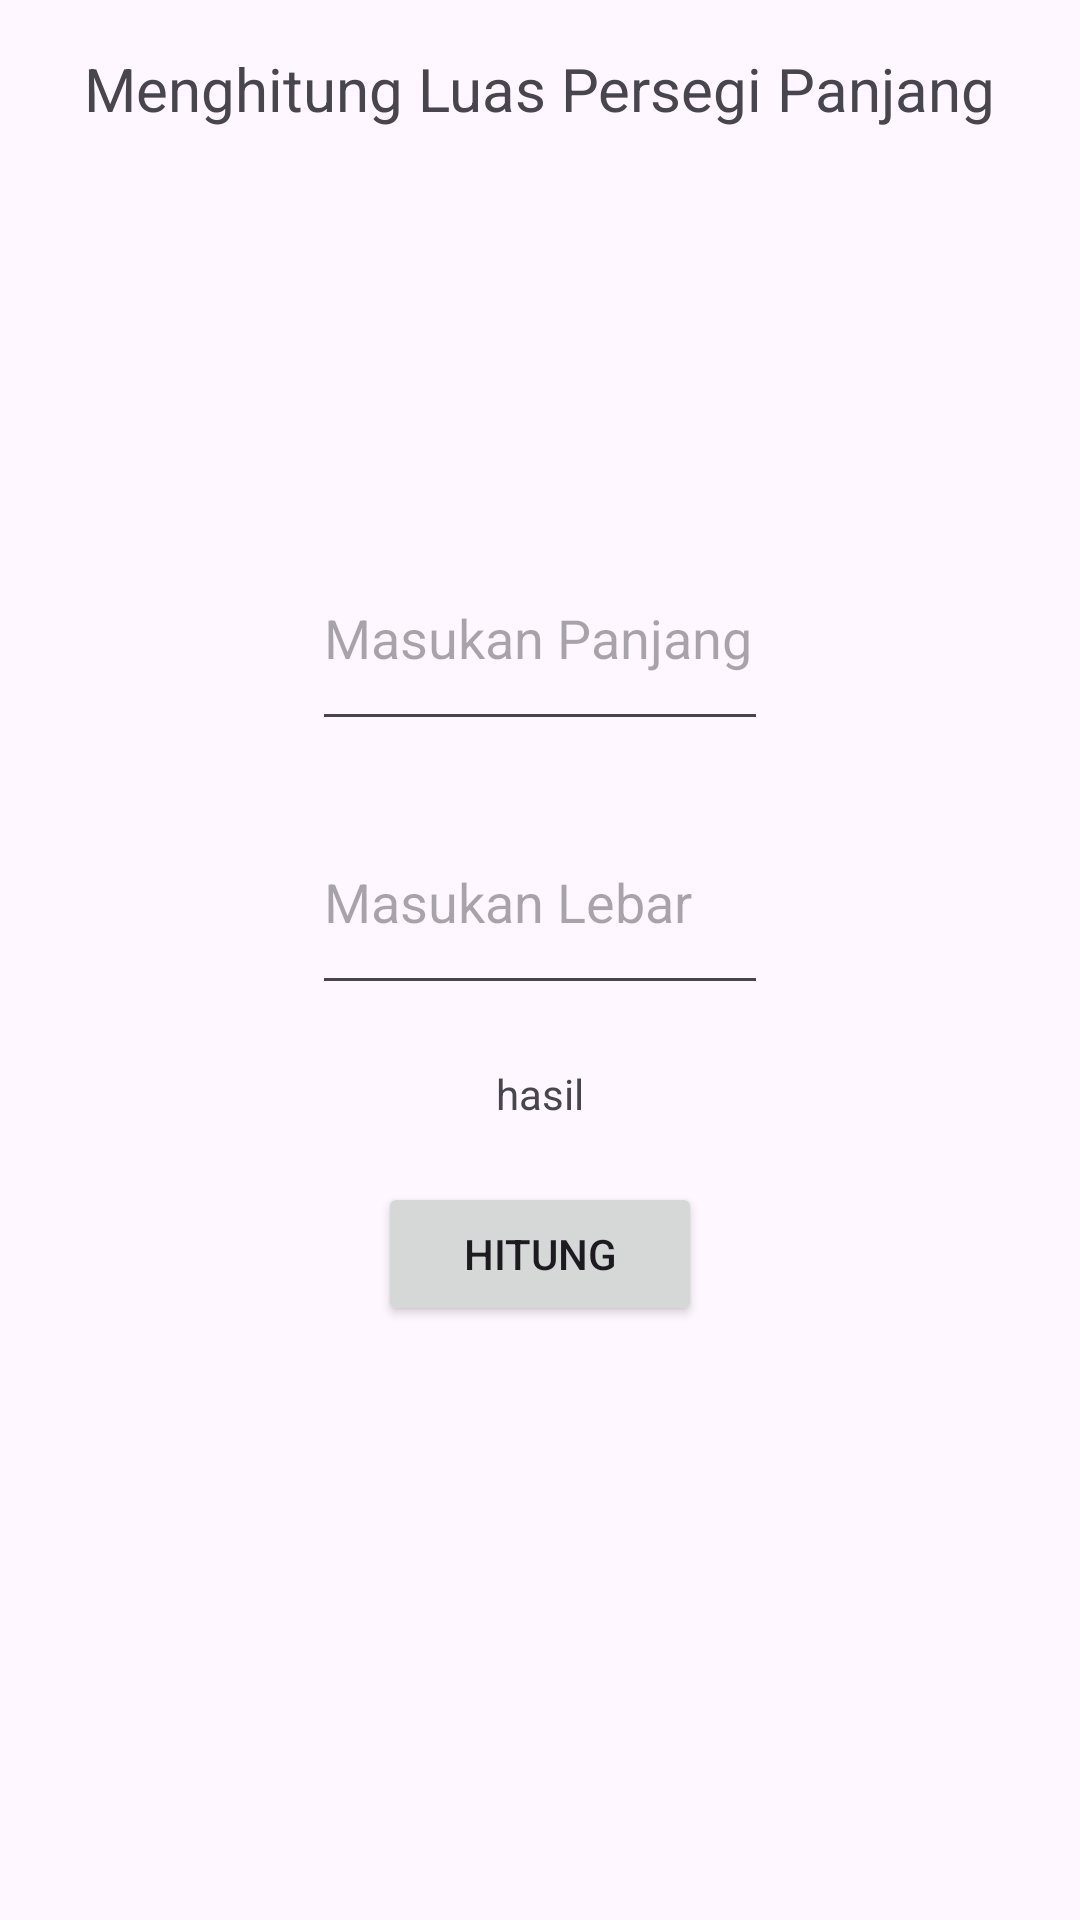

This screen was rendered from an Android layout file. Write that file and the resources it references.
<!-- AndroidManifest.xml: application theme Theme.RumusBangun -->
<!-- res/layout/persegi_panjang.xml -->
<?xml version="1.0" encoding="utf-8"?>
<LinearLayout xmlns:android="http://schemas.android.com/apk/res/android"
    xmlns:app="http://schemas.android.com/apk/res-auto"
    xmlns:tools="http://schemas.android.com/tools"
    android:layout_width="match_parent"
    android:layout_height="match_parent"
    android:orientation="vertical"
    android:padding="16dp"
    tools:context=".bangunDatar.persegiPanjang">

    <TextView
        android:layout_width="wrap_content"
        android:layout_height="wrap_content"
        android:text="Menghitung Luas Persegi Panjang"
        android:textSize="20dp"
        android:layout_gravity="center_horizontal"
        />
    <ImageView
        android:layout_width="96dp"
        android:layout_height="96dp"
        android:src="@drawable/rectangle"
        android:layout_gravity="center_horizontal"
        android:layout_marginTop="20dp"
        />
    <EditText
        android:id="@+id/Panjang_Persegi_panjang"
        android:inputType="number"
        android:layout_width="152dp"
        android:layout_height="72dp"
        android:layout_gravity="center_horizontal"
        android:layout_marginTop="16dp"
        android:hint="Masukan Panjang"/>

 <EditText
        android:id="@+id/Lebar_Persegi_panjang"
        android:inputType="number"
        android:layout_width="152dp"
        android:layout_height="72dp"
        android:layout_gravity="center_horizontal"
        android:layout_marginTop="16dp"
        android:hint="Masukan Lebar"/>



    <TextView
        android:id="@+id/tvhasil"
        android:layout_width="wrap_content"
        android:layout_height="wrap_content"
        android:layout_gravity="center_horizontal"
        android:padding="20dp"
        android:text="hasil"/>
    <Button
        android:id="@+id/btnhitung"
        android:layout_width="108dp"
        android:layout_height="wrap_content"
        android:layout_gravity="center_horizontal"
        android:text="Hitung"/>
</LinearLayout>
<!-- resources referenced by this layout -->
<resources>
  <style name="Theme.RumusBangun" parent="Base.Theme.RumusBangun" />
  <style name="Base.Theme.RumusBangun" parent="Theme.Material3.DayNight.NoActionBar">
          
          
      </style>
</resources>
